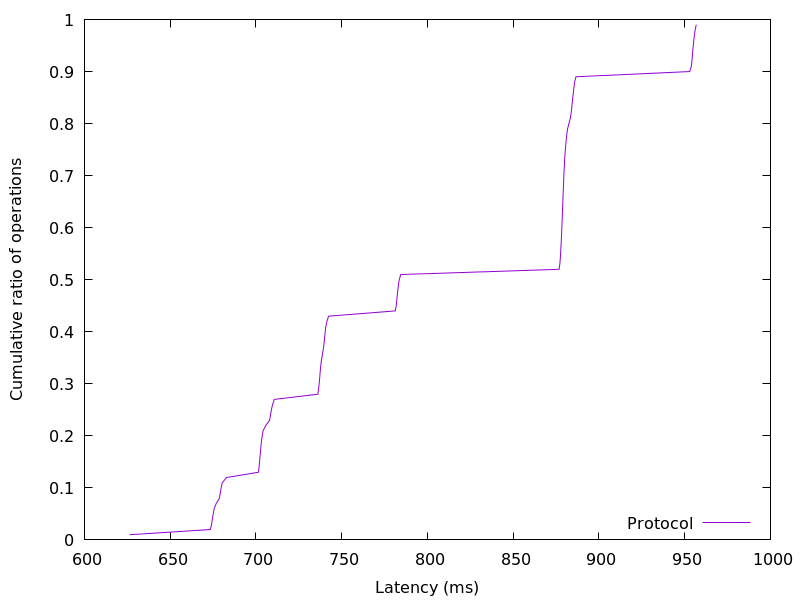

The data file committed next to this chart (first rows):
626.38592, 0.01
673.5, 0.02
674.1, 0.03
674.6, 0.04
675.1, 0.05
675.6, 0.06
676.8, 0.07
678.7, 0.08
679.2, 0.09
679.7, 0.1
680.4, 0.11
682.9, 0.12
701.5, 0.13
701.8, 0.14
702.1, 0.15
702.3, 0.16
702.7, 0.17
702.9, 0.18
703.2, 0.19
703.6, 0.2
704.2, 0.21
705.8, 0.22
708, 0.23
708.5, 0.24
709, 0.25
709.7, 0.26
710.7, 0.27
736.1, 0.28
736.5, 0.29
736.9, 0.3
737.1, 0.31
737.4, 0.32
737.6, 0.33
738, 0.34
738.4, 0.35
738.9, 0.36
739.4, 0.37
739.8, 0.38
740.1, 0.39
740.4, 0.4
740.7, 0.41
741.4, 0.42
742.4, 0.43
781.3, 0.44
781.8, 0.45
782.1, 0.46
782.4, 0.47
782.7, 0.48
783.1, 0.49
783.5, 0.5
784.4, 0.51
876.8, 0.52
877.2, 0.53
877.4, 0.54
877.7, 0.55
877.8, 0.56
878, 0.57
878.1, 0.58
878.2, 0.59
878.4, 0.6
878.5, 0.61
... 38 more rows
